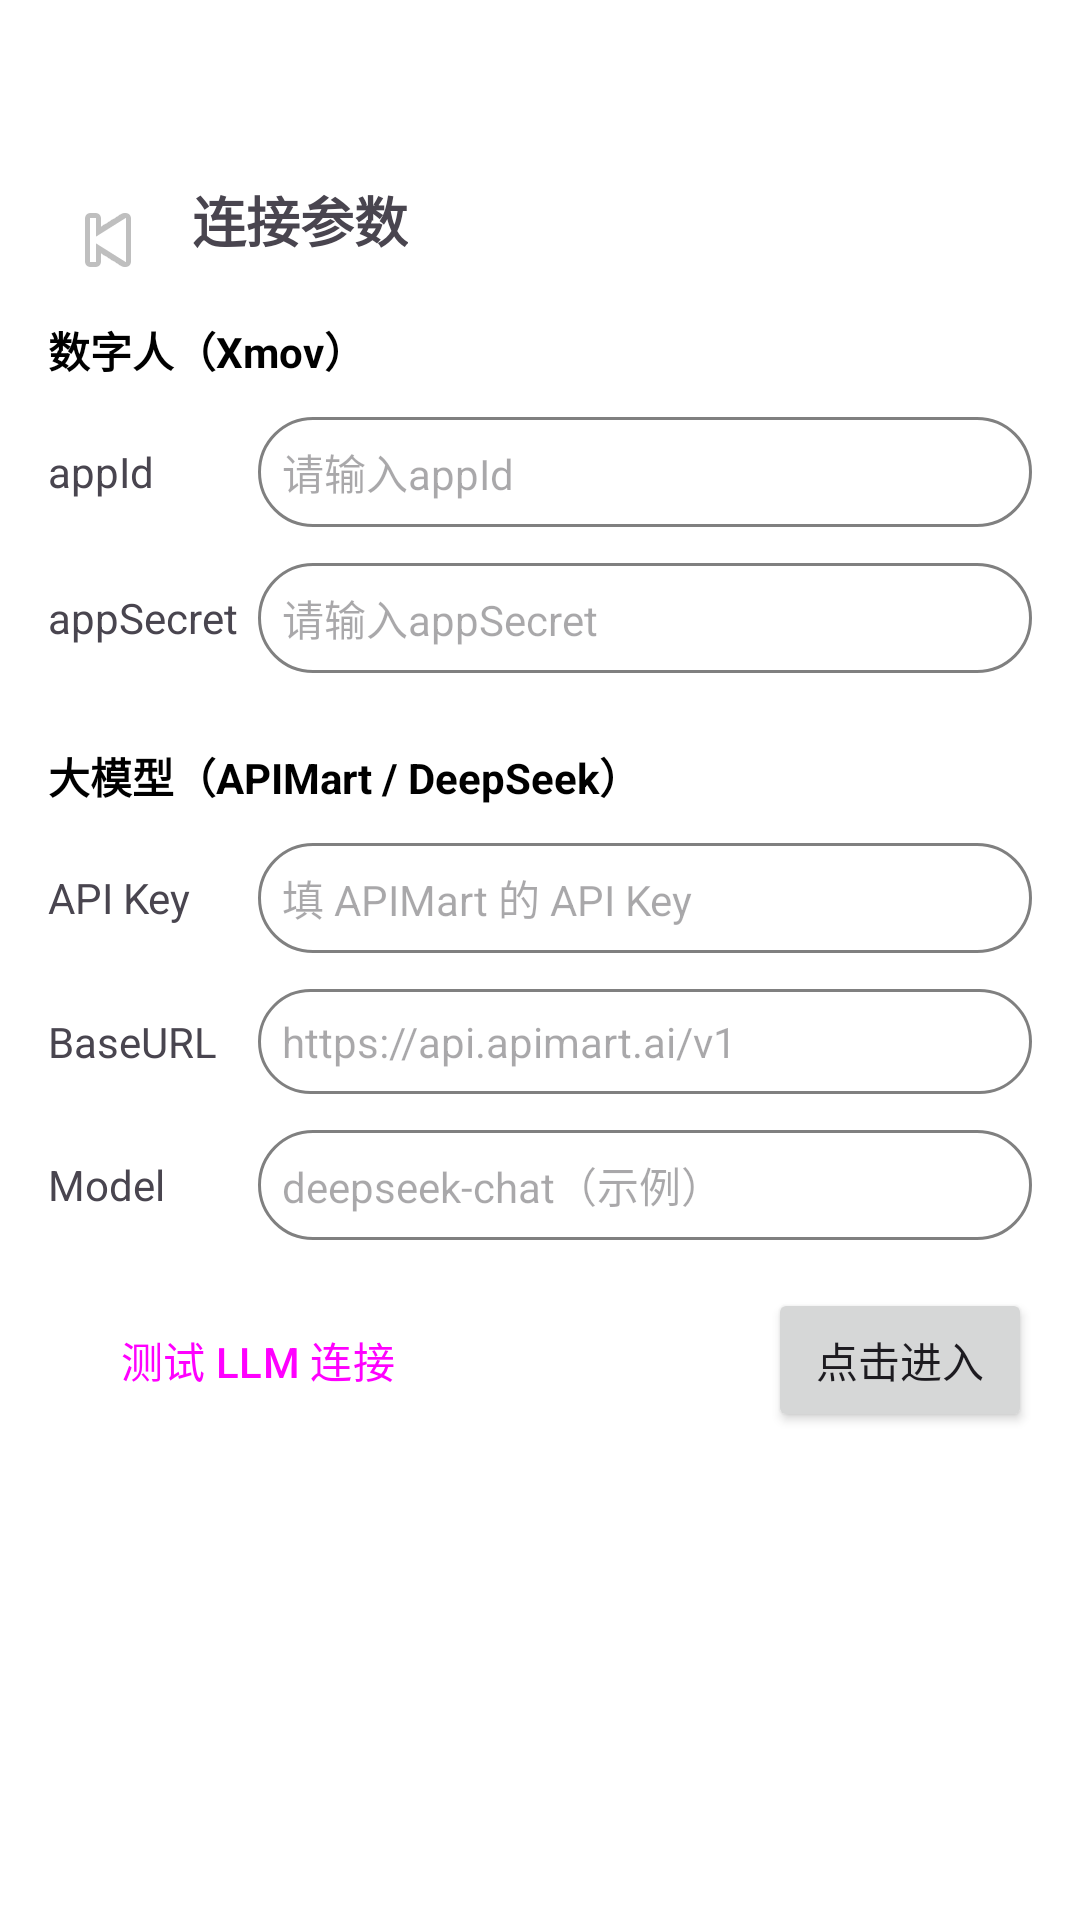

Android layout source for this screen:
<!-- AndroidManifest.xml: application theme Theme.Metahuman -->
<!-- res/layout/settings_activity.xml -->
<androidx.constraintlayout.widget.ConstraintLayout xmlns:android="http://schemas.android.com/apk/res/android"
    xmlns:app="http://schemas.android.com/apk/res-auto"
    xmlns:tools="http://schemas.android.com/tools"
    android:layout_width="match_parent"
    android:layout_height="match_parent"
    android:background="@color/white">

    <androidx.constraintlayout.widget.ConstraintLayout
        android:layout_width="match_parent"
        android:layout_height="wrap_content"
        android:layout_marginTop="60dp"
        android:paddingStart="16dp"
        android:paddingEnd="16dp"
        app:layout_constraintEnd_toEndOf="parent"
        app:layout_constraintStart_toStartOf="parent"
        app:layout_constraintTop_toTopOf="parent"
        tools:ignore="RtlSymmetry">

        <ImageButton
            android:id="@+id/btn_back"
            android:layout_width="40dp"
            android:layout_height="40dp"
            android:background="@android:color/transparent"
            android:contentDescription="返回"
            android:padding="8dp"
            android:src="@android:drawable/ic_media_previous"
            app:layout_constraintStart_toStartOf="parent"
            app:layout_constraintTop_toTopOf="parent" />

        <TextView
            android:id="@+id/title"
            android:layout_width="wrap_content"
            android:layout_height="wrap_content"
            android:text="@string/setting_title"
            android:textSize="18sp"
            android:textStyle="bold"
            android:layout_marginStart="8dp"
            app:layout_constraintStart_toEndOf="@+id/btn_back"
            app:layout_constraintTop_toTopOf="parent" />

        
        <TextView
            android:id="@+id/tv_xmov"
            android:layout_width="wrap_content"
            android:layout_height="wrap_content"
            android:text="数字人（Xmov）"
            android:textStyle="bold"
            android:textSize="14sp"
            android:textColor="@android:color/black"
            android:layout_marginTop="20dp"
            app:layout_constraintStart_toStartOf="parent"
            app:layout_constraintTop_toBottomOf="@+id/title" />

        <LinearLayout
            android:id="@+id/ll_app_id"
            android:layout_width="match_parent"
            android:layout_height="wrap_content"
            android:layout_marginTop="12dp"
            android:orientation="horizontal"
            app:layout_constraintTop_toBottomOf="@+id/tv_xmov"
            app:layout_constraintStart_toStartOf="parent">

            <TextView
                android:layout_width="70dp"
                android:layout_height="wrap_content"
                android:text="@string/app_id"
                android:textSize="14sp" />

            <EditText
                android:id="@+id/app_id_edit"
                android:layout_width="0dp"
                android:layout_height="wrap_content"
                android:layout_weight="1"
                android:background="@drawable/bg_input_view"
                android:hint="@string/app_edit_id_hint"
                android:maxLines="1"
                android:paddingHorizontal="8dp"
                android:paddingVertical="8dp"
                android:textSize="14sp"
                tools:ignore="NestedWeights" />
        </LinearLayout>

        <LinearLayout
            android:id="@+id/ll_app_secret"
            android:layout_width="match_parent"
            android:layout_height="wrap_content"
            android:layout_marginTop="12dp"
            android:orientation="horizontal"
            app:layout_constraintTop_toBottomOf="@+id/ll_app_id"
            app:layout_constraintStart_toStartOf="parent">

            <TextView
                android:layout_width="70dp"
                android:layout_height="wrap_content"
                android:text="@string/app_secret"
                android:textSize="14sp" />

            <EditText
                android:id="@+id/app_secret_edit"
                android:layout_width="0dp"
                android:layout_height="wrap_content"
                android:layout_weight="1"
                android:background="@drawable/bg_input_view"
                android:hint="@string/app_edit_secret_hint"
                android:maxLines="1"
                android:paddingHorizontal="8dp"
                android:paddingVertical="8dp"
                android:textSize="14sp"
                tools:ignore="NestedWeights" />
        </LinearLayout>

        
        <TextView
            android:id="@+id/tv_llm"
            android:layout_width="wrap_content"
            android:layout_height="wrap_content"
            android:text="大模型（APIMart / DeepSeek）"
            android:textStyle="bold"
            android:textSize="14sp"
            android:textColor="@android:color/black"
            android:layout_marginTop="24dp"
            app:layout_constraintStart_toStartOf="parent"
            app:layout_constraintTop_toBottomOf="@+id/ll_app_secret" />

        <LinearLayout
            android:id="@+id/ll_llm_api_key"
            android:layout_width="match_parent"
            android:layout_height="wrap_content"
            android:layout_marginTop="12dp"
            android:orientation="horizontal"
            app:layout_constraintTop_toBottomOf="@+id/tv_llm"
            app:layout_constraintStart_toStartOf="parent">

            <TextView
                android:layout_width="70dp"
                android:layout_height="wrap_content"
                android:text="API Key"
                android:textSize="14sp" />

            <EditText
                android:id="@+id/llm_api_key_edit"
                android:layout_width="0dp"
                android:layout_height="wrap_content"
                android:layout_weight="1"
                android:background="@drawable/bg_input_view"
                android:hint="填 APIMart 的 API Key"
                android:maxLines="1"
                android:paddingHorizontal="8dp"
                android:paddingVertical="8dp"
                android:textSize="14sp"
                tools:ignore="NestedWeights" />
        </LinearLayout>

        <LinearLayout
            android:id="@+id/ll_llm_base_url"
            android:layout_width="match_parent"
            android:layout_height="wrap_content"
            android:layout_marginTop="12dp"
            android:orientation="horizontal"
            app:layout_constraintTop_toBottomOf="@+id/ll_llm_api_key"
            app:layout_constraintStart_toStartOf="parent">

            <TextView
                android:layout_width="70dp"
                android:layout_height="wrap_content"
                android:text="BaseURL"
                android:textSize="14sp" />

            <EditText
                android:id="@+id/llm_base_url_edit"
                android:layout_width="0dp"
                android:layout_height="wrap_content"
                android:layout_weight="1"
                android:background="@drawable/bg_input_view"
                android:hint="https://api.apimart.ai/v1"
                android:maxLines="1"
                android:paddingHorizontal="8dp"
                android:paddingVertical="8dp"
                android:textSize="14sp"
                tools:ignore="NestedWeights" />
        </LinearLayout>

        <LinearLayout
            android:id="@+id/ll_llm_model"
            android:layout_width="match_parent"
            android:layout_height="wrap_content"
            android:layout_marginTop="12dp"
            android:orientation="horizontal"
            app:layout_constraintTop_toBottomOf="@+id/ll_llm_base_url"
            app:layout_constraintStart_toStartOf="parent">

            <TextView
                android:layout_width="70dp"
                android:layout_height="wrap_content"
                android:text="Model"
                android:textSize="14sp" />

            <EditText
                android:id="@+id/llm_model_edit"
                android:layout_width="0dp"
                android:layout_height="wrap_content"
                android:layout_weight="1"
                android:background="@drawable/bg_input_view"
                android:hint="deepseek-chat（示例）"
                android:maxLines="1"
                android:paddingHorizontal="8dp"
                android:paddingVertical="8dp"
                android:textSize="14sp"
                tools:ignore="NestedWeights" />
        </LinearLayout>

        <Button
            android:id="@+id/btn_test_llm"
            android:layout_width="wrap_content"
            android:layout_height="wrap_content"
            android:layout_marginTop="16dp"
            android:text="测试 LLM 连接"
            style="@style/Widget.Material3.Button.OutlinedButton"
            app:layout_constraintStart_toStartOf="parent"
            app:layout_constraintTop_toBottomOf="@+id/ll_llm_model" />

        <Button
            android:id="@+id/start_btn"
            android:layout_width="wrap_content"
            android:layout_height="wrap_content"
            android:layout_marginTop="16dp"
            android:text="@string/click_start"
            app:layout_constraintEnd_toEndOf="parent"
            app:layout_constraintTop_toBottomOf="@+id/ll_llm_model" />

    </androidx.constraintlayout.widget.ConstraintLayout>

</androidx.constraintlayout.widget.ConstraintLayout>
<!-- resources referenced by this layout -->
<resources>
  <!-- drawable bg_input_view (drawable) -->
  <?xml version="1.0" encoding="utf-8"?>
  <shape xmlns:android="http://schemas.android.com/apk/res/android">
      <stroke
          android:width="1dp"
          android:color="#808080" />
      <corners android:radius="30dp" />
      <solid android:color="#ffffffff" />
  </shape>
  <string name="app_edit_id_hint">请输入appId</string>
  <string name="app_edit_secret_hint">请输入appSecret</string>
  <string name="app_id">appId</string>
  <string name="app_secret">appSecret</string>
  <string name="click_start">点击进入</string>
  <string name="setting_title">连接参数</string>
  <style name="Theme.Metahuman" parent="Base.Theme.Metahuman" />
  <style name="Base.Theme.Metahuman" parent="Theme.Material3.DayNight.NoActionBar">
          
          
      </style>
  <!-- not gathered from this repository: default colours our renderer supplied (Android Studio template values) -->
  <color name="white">#FFFFFFFF</color>
</resources>
